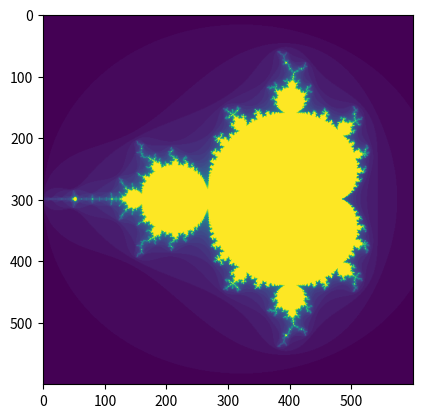

Reproduce this figure in Python.
import numpy as np
import matplotlib.pyplot as plt

def mandelbrot(h, w, maxit=20):
    """ return an image of the Mandelbrot fractal of size(h, w)."""
    y, x = np.ogrid[-1.4:1.4:h*1j, -2:0.8:w*1j]
    c = x + y * 1j
    z = c
    divtime = maxit + np.zeros(z.shape, dtype=int)

    for i in range(maxit):
        z = z**2 + c
        # print("z, shape: {}\n{}".format(z.shape, z))
        diverge = z * np.conj(z) > 2**2
        # print("diverge, shape: {}\n{}".format(diverge.shape, diverge))
        div_now = diverge & (divtime == maxit)
        # print("div_now, shape: {}\n{}".format(div_now.shape, div_now))
        divtime[div_now] = i
        z[diverge] = 2


    return divtime

plt.imshow(mandelbrot(600, 600, 40))
plt.show()